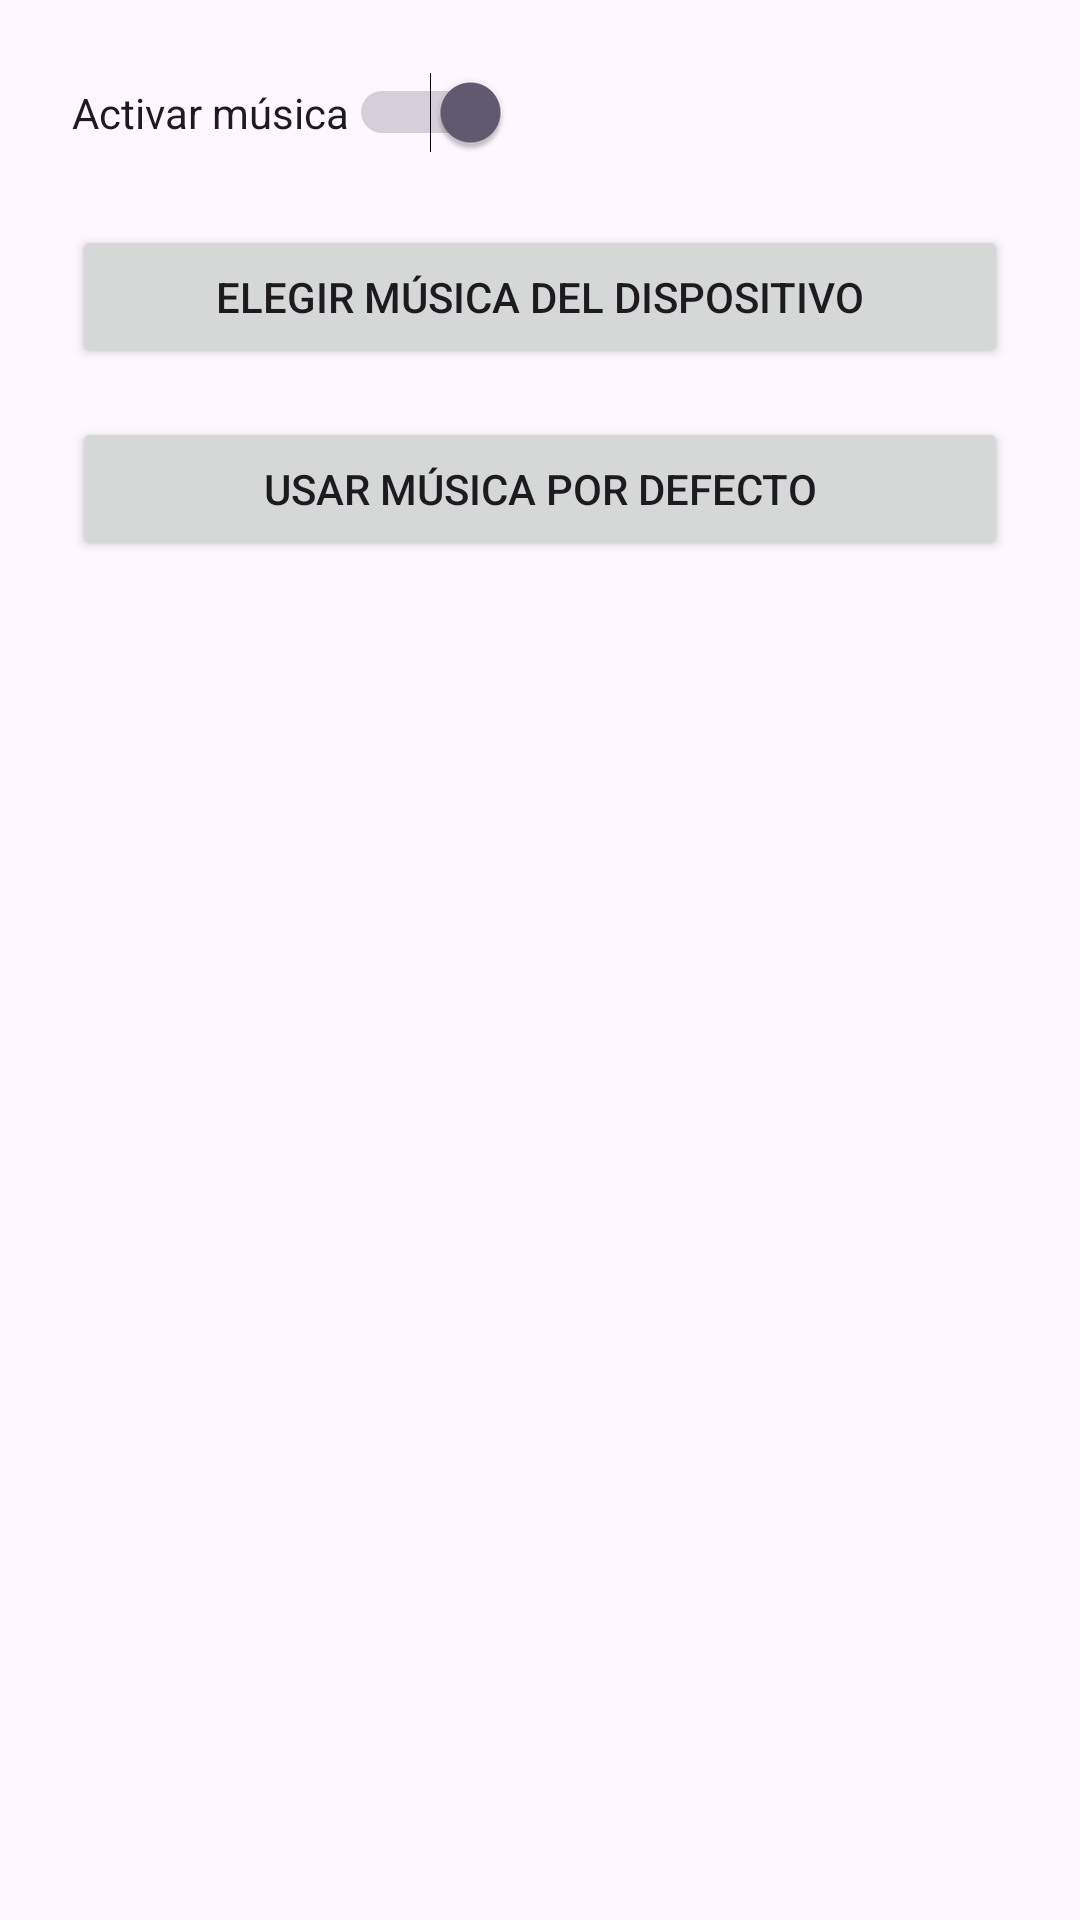

Produce the Android XML layout that renders to this screen, including the resource entries it uses.
<!-- AndroidManifest.xml: application theme Theme.LuckySevens -->
<!-- res/layout/music_settings.xml -->
<?xml version="1.0" encoding="utf-8"?>
<LinearLayout xmlns:android="http://schemas.android.com/apk/res/android"
    android:layout_width="match_parent"
    android:layout_height="match_parent"
    android:orientation="vertical"
    android:padding="24dp">

    <Switch
        android:id="@+id/switchMusic"
        android:layout_width="wrap_content"
        android:layout_height="wrap_content"
        android:text="@string/music_enable"
        android:checked="true" />

    <Button
        android:id="@+id/btnSelectMusic"
        android:layout_width="match_parent"
        android:layout_height="wrap_content"
        android:text="@string/music_select"
        android:layout_marginTop="24dp" />

    <Button
        android:id="@+id/btnDefaultMusic"
        android:layout_width="match_parent"
        android:layout_height="wrap_content"
        android:text="@string/music_default"
        android:layout_marginTop="16dp" />

</LinearLayout>
<!-- resources referenced by this layout -->
<resources>
  <string name="music_default">Usar música por defecto</string>
  <string name="music_enable">Activar música</string>
  <string name="music_select">Elegir música del dispositivo</string>
  <style name="Theme.LuckySevens" parent="Base.Theme.LuckySevens" />
  <style name="Base.Theme.LuckySevens" parent="Theme.Material3.DayNight.NoActionBar">
          
          
      </style>
</resources>
